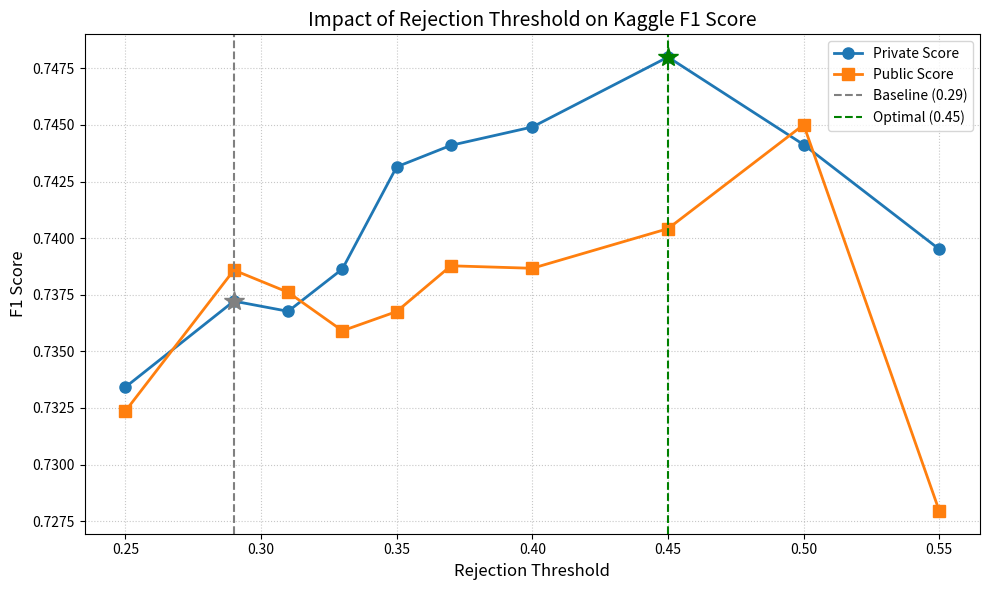

Python code for this plot:
import matplotlib.pyplot as plt
import numpy as np
import os

thresholds = [0.25, 0.29, 0.31, 0.33, 0.35, 0.37, 0.40, 0.45, 0.50, 0.55]
public_scores = [0.73236, 0.73859, 0.73761, 0.73591, 0.73676, 0.73878, 0.73867, 0.74042, 0.74501, 0.72795]
private_scores = [0.73342, 0.73722, 0.73677, 0.73864, 0.74315, 0.74410, 0.74491, 0.74800, 0.74413, 0.73951]

plt.figure(figsize=(10, 6))
plt.plot(thresholds, private_scores, marker='o', label='Private Score', color='#1f77b4', linewidth=2, markersize=8)
plt.plot(thresholds, public_scores, marker='s', label='Public Score', color='#ff7f0e', linewidth=2, markersize=8)

# Highlight the baseline
plt.axvline(x=0.29, color='gray', linestyle='--', label='Baseline (0.29)')
plt.plot(0.29, 0.73722, marker='*', markersize=15, color='gray')

# Highlight the best
plt.axvline(x=0.45, color='green', linestyle='--', label='Optimal (0.45)')
plt.plot(0.45, 0.74800, marker='*', markersize=15, color='green')

plt.title('Impact of Rejection Threshold on Kaggle F1 Score', fontsize=14)
plt.xlabel('Rejection Threshold', fontsize=12)
plt.ylabel('F1 Score', fontsize=12)
plt.grid(True, linestyle=':', alpha=0.7)
plt.legend(fontsize=10)
plt.tight_layout()

os.makedirs('reports', exist_ok=True)
plt.savefig('reports/threshold_sweep.png', dpi=300)
print("Plot saved to reports/threshold_sweep.png")
